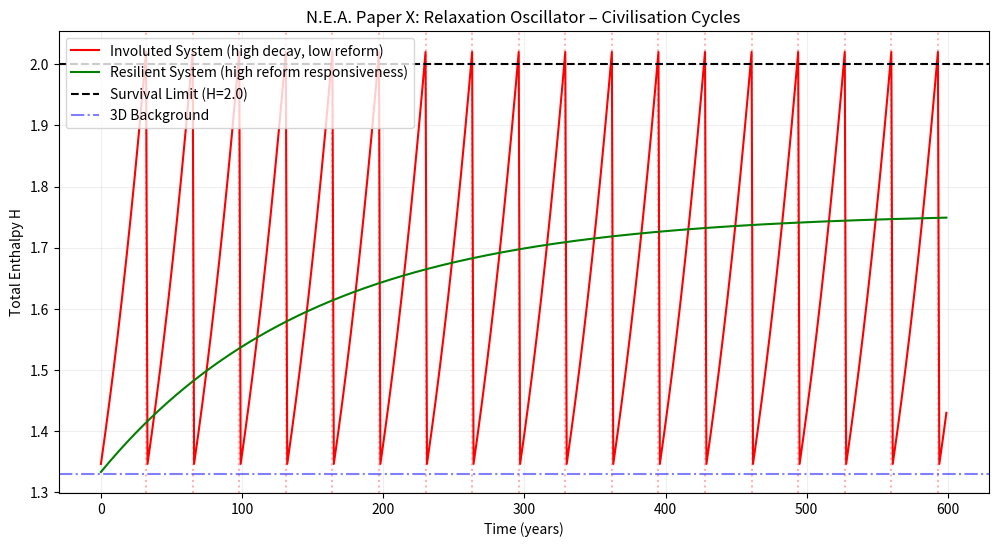

The script that saved this image:
import numpy as np
import matplotlib.pyplot as plt

class RelaxationAuditor:
    def __init__(self, h_min=1.15, h_limit=2.0):
        self.h_min = h_min
        self.h_limit = h_limit

    def simulate_epoch(self, years=600, base_innovation=0.01, base_decay=0.02, 
                       innovation_pressure=0.5, decay_pressure=0.5):
        """
        修正的弛豫振荡模型：
        - 创新率随 H 升高而增强（压力驱动改革）
        - 衰减率随 H 升高而增强（内耗随复杂度增长）
        - 重置后 H 回到 1.33（3D 背景）
        """
        h = 1.33
        time_axis = []
        enthalpy_axis = []
        reset_times = []
        
        for t in range(years):
            pressure = (h - self.h_min) / (self.h_limit - self.h_min)
            # 确保 pressure 在 [0,1] 区间
            pressure = max(0.0, min(1.0, pressure))
            innovation = base_innovation * (1 + innovation_pressure * pressure)
            decay = base_decay * (1 + decay_pressure * pressure)
            
            dh = decay - innovation
            h += dh
            
            time_axis.append(t)
            enthalpy_axis.append(h)
            
            if h >= self.h_limit:
                reset_times.append(t)
                h = 1.33  # 重置
        
        return time_axis, enthalpy_axis, reset_times

def run_prediction_demo():
    auditor = RelaxationAuditor()
    years = 600  # 定义模拟时长
    
    # 内卷文明：高衰减压力，低创新压力响应
    t1, h1, r1 = auditor.simulate_epoch(years=years,
                                         base_innovation=0.012, base_decay=0.025,
                                         innovation_pressure=0.3, decay_pressure=0.7)
    # 弹性文明：高创新压力响应，低衰减基础
    t2, h2, r2 = auditor.simulate_epoch(years=years,
                                         base_innovation=0.018, base_decay=0.022,
                                         innovation_pressure=0.8, decay_pressure=0.4)
    
    print(f"内卷文明：{len(r1)} 次崩溃，平均周期 {years/len(r1) if r1 else 0:.1f} 年")
    print(f"弹性文明：{len(r2)} 次崩溃，平均周期 {years/len(r2) if r2 else 0:.1f} 年")
    
    plt.figure(figsize=(12,6))
    plt.plot(t1, h1, 'r-', label='Involuted System (high decay, low reform)')
    plt.plot(t2, h2, 'g-', label='Resilient System (high reform responsiveness)')
    for rt in r1:
        plt.axvline(x=rt, color='red', linestyle=':', alpha=0.3)
    for rt in r2:
        plt.axvline(x=rt, color='green', linestyle=':', alpha=0.3)
    plt.axhline(y=2.0, color='k', linestyle='--', label='Survival Limit (H=2.0)')
    plt.axhline(y=1.33, color='blue', linestyle='-.', alpha=0.5, label='3D Background')
    plt.xlabel('Time (years)')
    plt.ylabel('Total Enthalpy H')
    plt.title('N.E.A. Paper X: Relaxation Oscillator – Civilisation Cycles')
    plt.legend()
    plt.grid(True, alpha=0.2)
    plt.show()

if __name__ == "__main__":
    run_prediction_demo()
